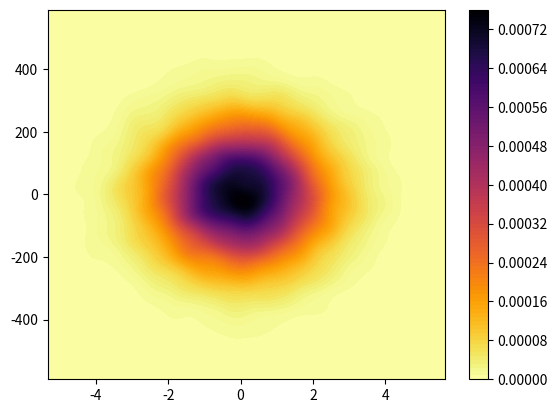

Generate this figure with matplotlib:

import numpy as np
from scipy import stats
from matplotlib import pyplot as plt

COUNT = 20000

def measure(n):
    "Measurement model, return two coupled measurements."
    m1 = np.random.normal(size=n)
    m2 = np.random.normal(size=n)
    return m1+m2, m1-m2

m1, m2 = measure(COUNT)
# m1 += 10

# r = np.sqrt(m1**2+m2**2)
# phi = np.arctan2(m2, m1)

# phi *= 4.0

# m1 = r*np.cos(phi)
# m2 = r*np.sin(phi)

m2 *= 100

xmin = m1.min()
xmax = m1.max()
ymin = m2.min()
ymax = m2.max()

X, Y = np.mgrid[xmin:xmax:100j, ymin:ymax:100j]
positions = np.vstack([X.ravel(), Y.ravel()])
values = np.vstack([m1, m2])
kernel = stats.gaussian_kde(values)
Z = np.reshape(kernel(positions).T, X.shape)

fig, ax = plt.subplots()
kde = ax.contourf(
    np.rot90(Z), 100, 
    cmap=plt.cm.inferno_r,
    extent=[xmin, xmax, ymin, ymax]
)
# kde v= ax.imshow(
#     np.rot90(Z), 
#     cmap=plt.cm.jet,
#     extent=[xmin, xmax, ymin, ymax]
# )
plt.colorbar(kde)
# ax.plot(m1, m2, '.k')
# ax.set_xlim([xmin, xmax])
# ax.set_ylim([ymin, ymax])
plt.show()
